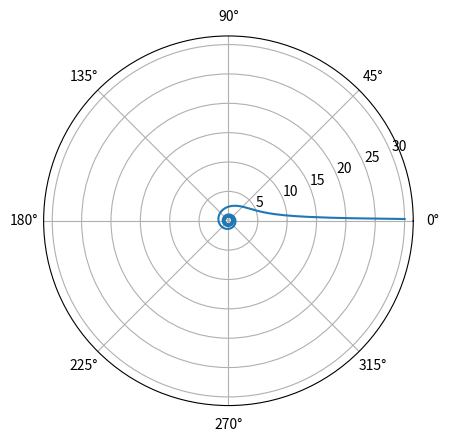

Here is the Python script that generated this plot:
import matplotlib.pyplot as plt
import numpy as np

def spiral(k = 3):
    f = np.arange(0.01, 8 * np.pi, 0.01)
    r = k/f**0.5

    plt.polar(f, r)
    plt.savefig('fig_12.png')

    
if __name__ == '__main__':
    spiral()